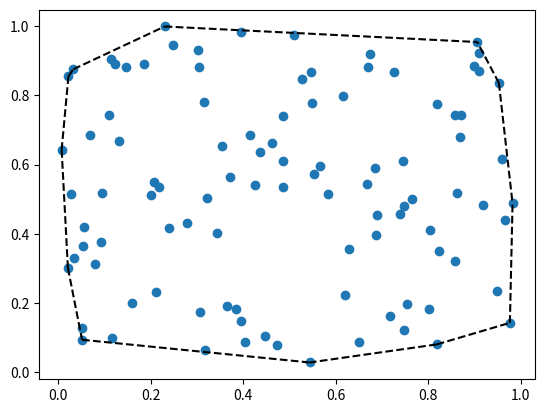
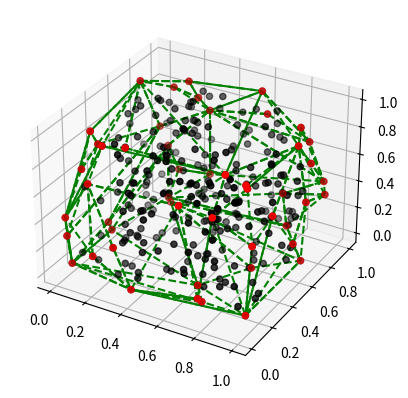

Write the Python code that produced these figures, in order.
import numpy as np
import pandas as pd
import matplotlib.pyplot as plt
from scipy.spatial import ConvexHull, convex_hull_plot_2d

## Ejemplo 2D
rng = np.random.default_rng()
points = rng.random((100, 2))   # 30 random points in 2-D
hull = ConvexHull(points)
plt.plot(points[:,0], points[:,1], 'o')
for simplex in hull.simplices:
    plt.plot(points[simplex, 0], points[simplex, 1], 'k--')
    
## Ejemplo 3D
rng = np.random.default_rng()
points3d = rng.random((300, 3))   # 30 random points in 2-D
hull3d = ConvexHull(points3d)
vertices3d = points3d[hull3d.vertices,:]

fig = plt.figure()
ax = fig.add_subplot(projection="3d")
ax.scatter(points3d[:,0], points3d[:,1], points3d[:,2], c='black')
ax.scatter(vertices3d[:,0], vertices3d[:,1], vertices3d[:,2], c='red')      
                
for simplex in hull3d.simplices:
    ax.plot(points3d[simplex, 0], points3d[simplex, 1], points3d[simplex, 2], 'g--')
    
plt.show()

simplices = hull3d.simplices

out = []

for i in simplices:
    p0 = points3d[i[0],:]
    p1 = points3d[i[1],:]
    p2 = points3d[i[2],:]
    
    temp = [p0, p1, p2]
    out.append(temp)
    
points_simplices = np.array(out)
